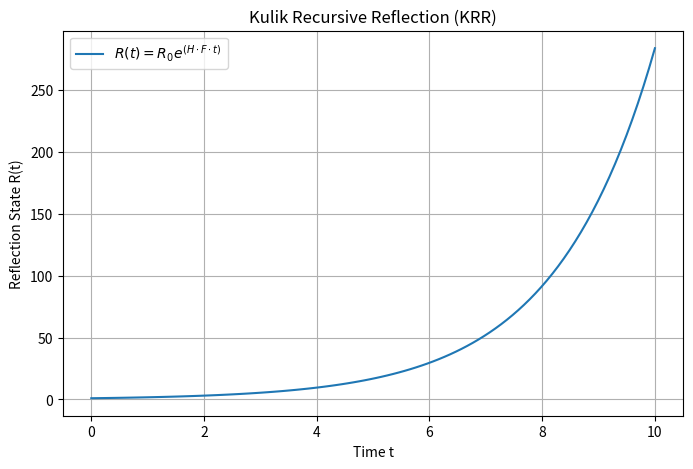

This chart was generated by the following Python code:
import numpy as np
import matplotlib.pyplot as plt

# -------------------------------
# 1. Universal Harmonic Resonance (Mark 1)
# -------------------------------
n = 5  # number of segments

# Randomly generate potential energies (P) and actual energies (A)
P = np.random.uniform(1, 10, size=n)
A = np.random.uniform(1, 10, size=n)

# Compute harmonic resonance H
H_value = np.sum(P) / np.sum(A)

print("Universal Harmonic Resonance (Mark 1)")
print("Potential energies P:", P)
print("Actual energies A:", A)
print("Computed H =", H_value)
print()

# -------------------------------
# [redacted]
# -------------------------------
# Formula: R(t) = R0 * exp(H * F * t)
R0 = 1.0         # initial reflection state
F_factor = 0.5   # folding factor (example value)

# Define time values (e.g., t from 0 to 10)
t_values = np.linspace(0, 10, 100)
R_t = R0 * np.exp(H_value * F_factor * t_values)

# Plot R(t) over time
plt.figure(figsize=(8, 5))
plt.plot(t_values, R_t, label=r'$R(t) = R_0 e^{(H\cdot F\cdot t)}$')
plt.title("Kulik Recursive Reflection (KRR)")
plt.xlabel("Time t")
plt.ylabel("Reflection State R(t)")
plt.legend()
plt.grid(True)
plt.show()

# -------------------------------
# 3. Dynamic Noise Filtering (DNF)
# -------------------------------
# Simulate n random noise differences ΔN_i
k_constant = 0.1  # noise sensitivity factor
Delta_N = np.random.uniform(-5, 5, size=n)

# Compute the filtered noise output N(t)
N_value = np.sum(Delta_N / (1 + k_constant * np.abs(Delta_N)))

print("Dynamic Noise Filtering (DNF)")
print("Noise differences ΔN:", Delta_N)
print("Filtered Noise Output N(t) =", N_value)
